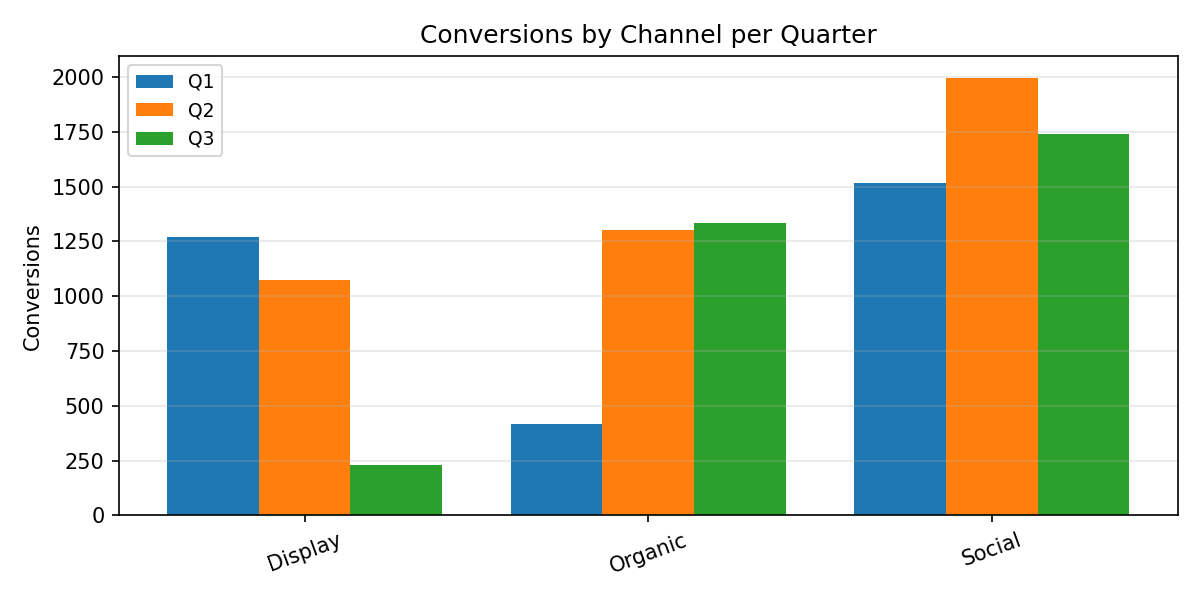

Data behind this chart, as committed beside it:
Category, Q1, Q2, Q3
Display, 1271, 1073, 230.0
Organic, 418.0, 1303, 1334
Social, 1518, 1996, 1742
